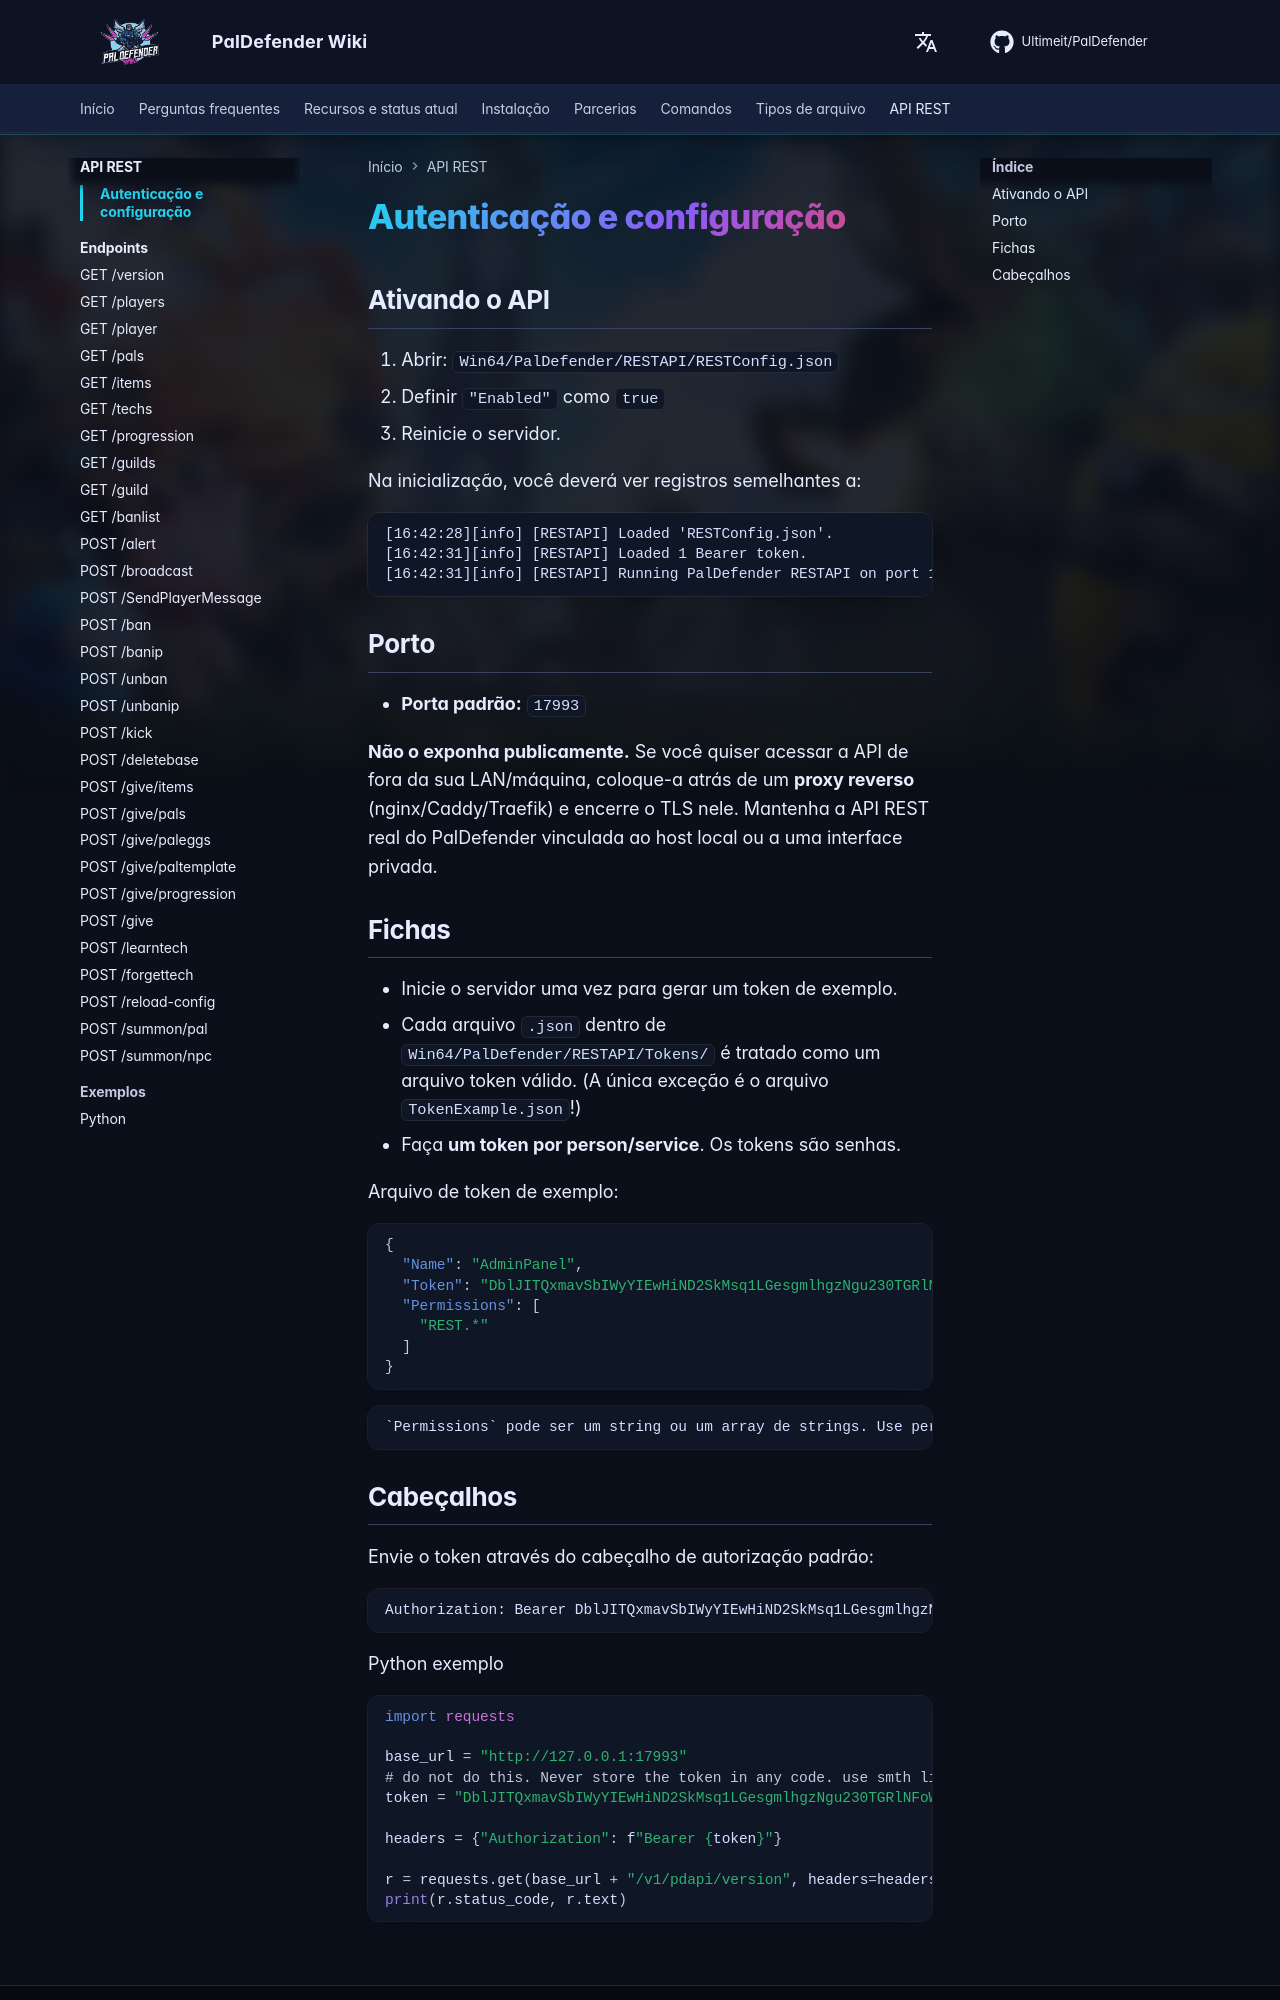

repository: Ultimeit/PalDefender · page: pt-BR/RESTAPI/authentication/index.html · generator: mkdocs

# Autenticação e configuração

## Ativando o API

1. Abrir: `Win64/PalDefender/RESTAPI/RESTConfig.json`
2. Definir `"Enabled"` como `true`
3. Reinicie o servidor.

Na inicialização, você deverá ver registros semelhantes a:
```
[16:42:28][info] [RESTAPI] Loaded 'RESTConfig.json'.
[16:42:31][info] [RESTAPI] Loaded 1 Bearer token.
[16:42:31][info] [RESTAPI] Running PalDefender RESTAPI on port 17993
```

## Porto

- **Porta padrão:** `17993`

**Não o exponha publicamente.** Se você quiser acessar a API de fora da sua LAN/máquina, coloque-a atrás de um **proxy reverso** (nginx/Caddy/Traefik) e encerre o TLS nele. Mantenha a API REST real do PalDefender vinculada ao host local ou a uma interface privada.

## Fichas

- Inicie o servidor uma vez para gerar um token de exemplo.
- Cada arquivo `.json` dentro de `Win64/PalDefender/RESTAPI/Tokens/` é tratado como um arquivo token válido. (A única exceção é o arquivo `TokenExample.json`!)
- Faça **um token por person/service**. Os tokens são senhas.

Arquivo de token de exemplo:

```json
{
  "Name": "AdminPanel",
  "Token": "DblJITQxmavSbIWyYIEwHiND2SkMsq1LGesgmlhgzNgu230TGRlNFoWp5cavqgoa",
  "Permissions": [
    "REST.*"
  ]
}
```

    `Permissions` pode ser um string ou um array de strings. Use permissões mais restritas para painéis públicos ou automação que não deveriam ter acesso total de administrador.
